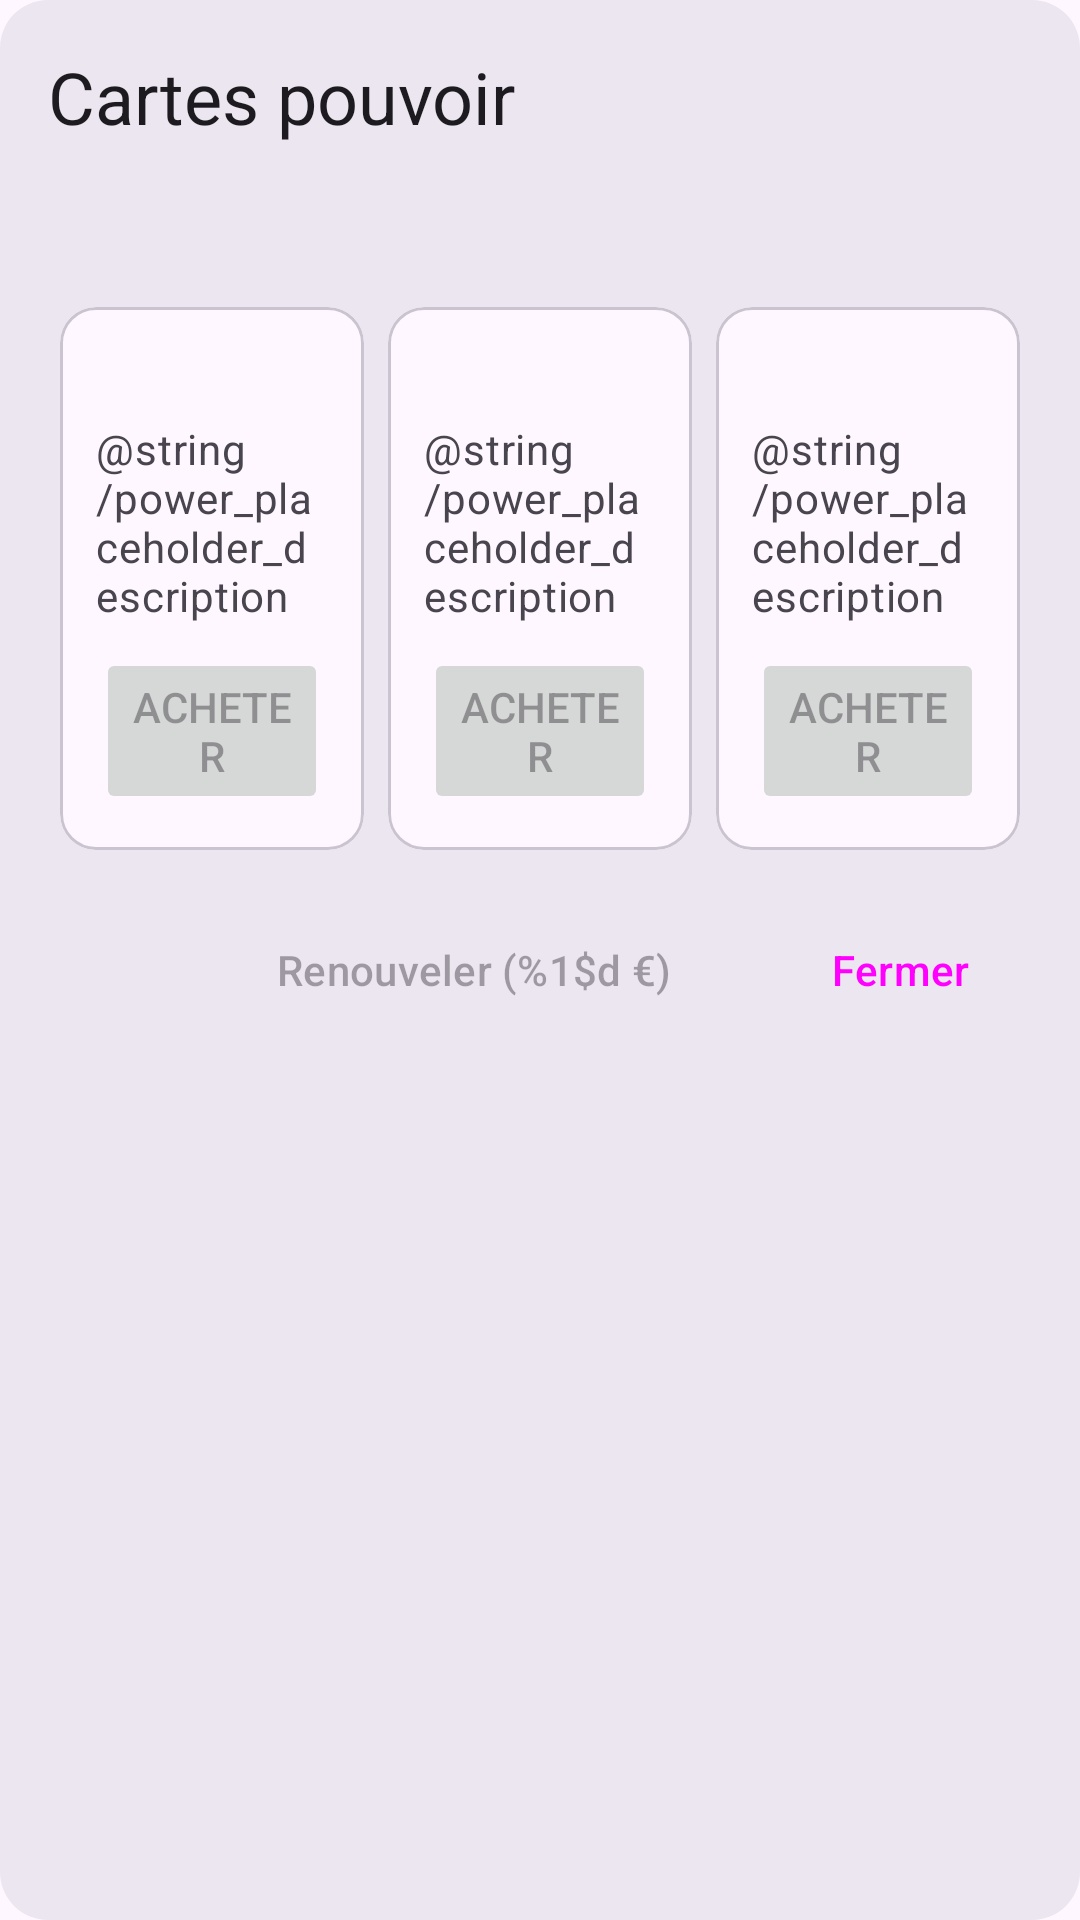

The Android layout XML behind this screen, and the referenced resources:
<!-- AndroidManifest.xml: application theme Theme.Republic -->
<!-- res/layout/dialog_power_shop.xml -->
<?xml version="1.0" encoding="utf-8"?>
<ScrollView xmlns:android="http://schemas.android.com/apk/res/android"
    xmlns:tools="http://schemas.android.com/tools"
    android:layout_width="match_parent"
    android:background="@drawable/bg_dialog"
    android:layout_height="wrap_content">
    <LinearLayout
        android:layout_width="match_parent"
        android:layout_height="wrap_content"
        android:orientation="vertical"
        android:padding="@dimen/space_m">
        <TextView
            android:layout_width="match_parent"
            android:layout_height="wrap_content"
            android:text="@string/power_shop_title"
            android:textAppearance="?attr/textAppearanceHeadlineSmall" />
        <TextView
            android:id="@+id/power_shop_status"
            android:layout_width="match_parent"
            android:layout_height="wrap_content"
            android:layout_marginTop="@dimen/space_xs"
            android:accessibilityLiveRegion="polite"
            android:textAppearance="?attr/textAppearanceBodyMedium" />
        <TextView
            android:id="@+id/power_shop_counts"
            android:layout_width="match_parent"
            android:layout_height="wrap_content"
            android:textAppearance="?attr/textAppearanceBodyMedium"
            android:textColor="?attr/colorOnSurfaceVariant" />
        <LinearLayout
            android:layout_width="match_parent"
            android:layout_height="wrap_content"
            android:layout_marginTop="@dimen/space_sm"
            android:orientation="horizontal"
            android:baselineAligned="false">
            <com.google.android.material.card.MaterialCardView
                android:layout_width="0dp"
                android:layout_height="wrap_content"
                android:layout_weight="1"
                android:layout_marginHorizontal="@dimen/space_xs">
                <LinearLayout
                    android:layout_width="match_parent"
                    android:layout_height="wrap_content"
                    android:orientation="vertical"
                    android:padding="@dimen/space_sm">
                    <TextView
                        android:id="@+id/power_name_1"
                        android:layout_width="match_parent"
                        android:layout_height="wrap_content"
                        android:textAppearance="?attr/textAppearanceTitleMedium"
                        tools:text="@string/power_placeholder_1" />
                    <TextView
                        android:id="@+id/power_description_1"
                        android:layout_width="match_parent"
                        android:layout_height="wrap_content"
                        android:layout_marginTop="@dimen/space_xs"
                        android:text="@string/power_placeholder_description"
                        android:textAppearance="?attr/textAppearanceBodyMedium"
                        android:textColor="?attr/colorOnSurfaceVariant" />
                    <Button
                        android:id="@+id/power_buy_1"
                        android:layout_width="match_parent"
                        android:layout_height="wrap_content"
                        android:layout_marginTop="@dimen/space_s"
                        android:enabled="false"
                        android:text="@string/power_shop_buy" />
                </LinearLayout>
            </com.google.android.material.card.MaterialCardView>
            <com.google.android.material.card.MaterialCardView
                android:layout_width="0dp"
                android:layout_height="wrap_content"
                android:layout_weight="1"
                android:layout_marginHorizontal="@dimen/space_xs">
                <LinearLayout
                    android:layout_width="match_parent"
                    android:layout_height="wrap_content"
                    android:orientation="vertical"
                    android:padding="@dimen/space_sm">
                    <TextView
                        android:id="@+id/power_name_2"
                        android:layout_width="match_parent"
                        android:layout_height="wrap_content"
                        android:textAppearance="?attr/textAppearanceTitleMedium"
                        tools:text="@string/power_placeholder_2" />
                    <TextView
                        android:id="@+id/power_description_2"
                        android:layout_width="match_parent"
                        android:layout_height="wrap_content"
                        android:layout_marginTop="@dimen/space_xs"
                        android:text="@string/power_placeholder_description"
                        android:textAppearance="?attr/textAppearanceBodyMedium"
                        android:textColor="?attr/colorOnSurfaceVariant" />
                    <Button
                        android:id="@+id/power_buy_2"
                        android:layout_width="match_parent"
                        android:layout_height="wrap_content"
                        android:layout_marginTop="@dimen/space_s"
                        android:enabled="false"
                        android:text="@string/power_shop_buy" />
                </LinearLayout>
            </com.google.android.material.card.MaterialCardView>
            <com.google.android.material.card.MaterialCardView
                android:layout_width="0dp"
                android:layout_height="wrap_content"
                android:layout_weight="1"
                android:layout_marginHorizontal="@dimen/space_xs">
                <LinearLayout
                    android:layout_width="match_parent"
                    android:layout_height="wrap_content"
                    android:orientation="vertical"
                    android:padding="@dimen/space_sm">
                    <TextView
                        android:id="@+id/power_name_3"
                        android:layout_width="match_parent"
                        android:layout_height="wrap_content"
                        android:textAppearance="?attr/textAppearanceTitleMedium"
                        tools:text="@string/power_placeholder_3" />
                    <TextView
                        android:id="@+id/power_description_3"
                        android:layout_width="match_parent"
                        android:layout_height="wrap_content"
                        android:layout_marginTop="@dimen/space_xs"
                        android:text="@string/power_placeholder_description"
                        android:textAppearance="?attr/textAppearanceBodyMedium"
                        android:textColor="?attr/colorOnSurfaceVariant" />
                    <Button
                        android:id="@+id/power_buy_3"
                        android:layout_width="match_parent"
                        android:layout_height="wrap_content"
                        android:layout_marginTop="@dimen/space_s"
                        android:enabled="false"
                        android:text="@string/power_shop_buy" />
                </LinearLayout>
            </com.google.android.material.card.MaterialCardView>
        </LinearLayout>
        <LinearLayout
            android:layout_width="match_parent"
            android:layout_height="wrap_content"
            android:layout_marginTop="@dimen/space_m"
            android:gravity="end"
            android:orientation="horizontal">
            <Button
                android:id="@+id/power_shop_reroll"
                style="@style/Widget.Republic.Button.Tonal"
                android:layout_width="wrap_content"
                android:layout_height="wrap_content"
                android:enabled="false"
                android:text="@string/power_shop_reroll" />
            <Button
                android:id="@+id/power_shop_close"
                style="@style/Widget.Material3.Button.TextButton"
                android:layout_width="wrap_content"
                android:layout_height="wrap_content"
                android:layout_marginStart="@dimen/space_s"
                android:text="@string/power_shop_close" />
        </LinearLayout>
    </LinearLayout>
</ScrollView>
<!-- resources referenced by this layout -->
<resources>
  <dimen name="space_m">16dp</dimen>
  <dimen name="space_s">8dp</dimen>
  <dimen name="space_sm">12dp</dimen>
  <dimen name="space_xs">4dp</dimen>
  <!-- drawable bg_dialog (drawable) -->
  <?xml version="1.0" encoding="utf-8"?>
  <shape xmlns:android="http://schemas.android.com/apk/res/android"
      android:shape="rectangle">
      <solid android:color="?attr/colorSurfaceContainerHigh" />
      <corners android:radius="16dp" />
  </shape>
  <string name="power_shop_buy">Acheter</string>
  <string name="power_shop_close">Fermer</string>
  <string name="power_shop_reroll">Renouveler (%1$d €)</string>
  <string name="power_shop_title">Cartes pouvoir</string>
  <style name="Widget.Republic.Button.Tonal" parent="Widget.Material3.Button.TonalButton">
          <item name="backgroundTint">@color/button_tonal_background</item>
          <item name="android:textColor">@color/button_tonal_content</item>
          <item name="iconTint">@color/button_tonal_content</item>
      </style>
  <style name="Theme.Republic" parent="Base.Theme.Republic" />
  <style name="Base.Theme.Republic" parent="Theme.Material3.DayNight.NoActionBar">
          
          
      </style>
</resources>
